4-way image classification set "dataset" from GitHub (AnikaSharma17/Retinal-Disease-Classification-Using-CNN-and-AC-GAN); label vocabulary: cholesterol, control, heart disease, hypertension.

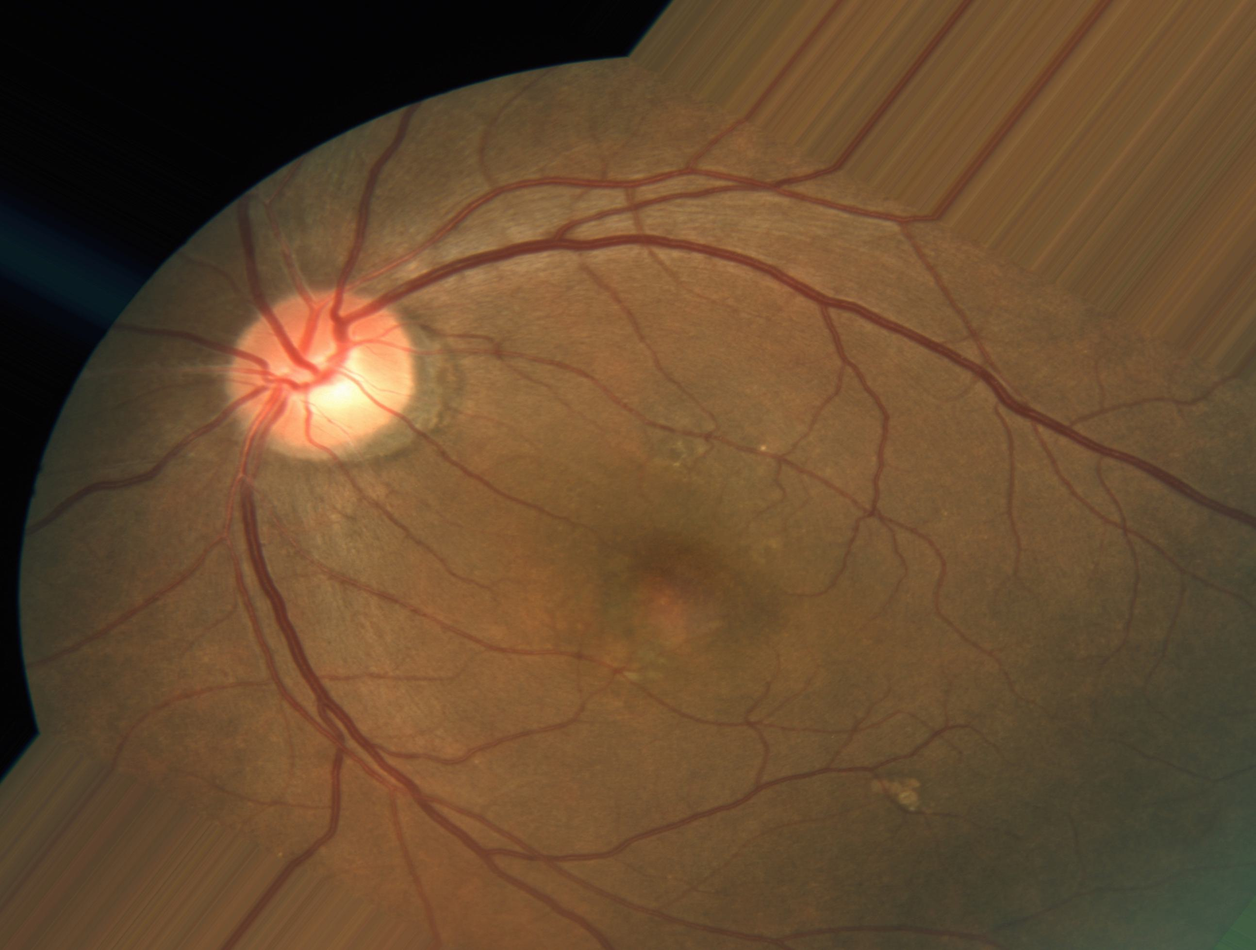
Label: heart disease

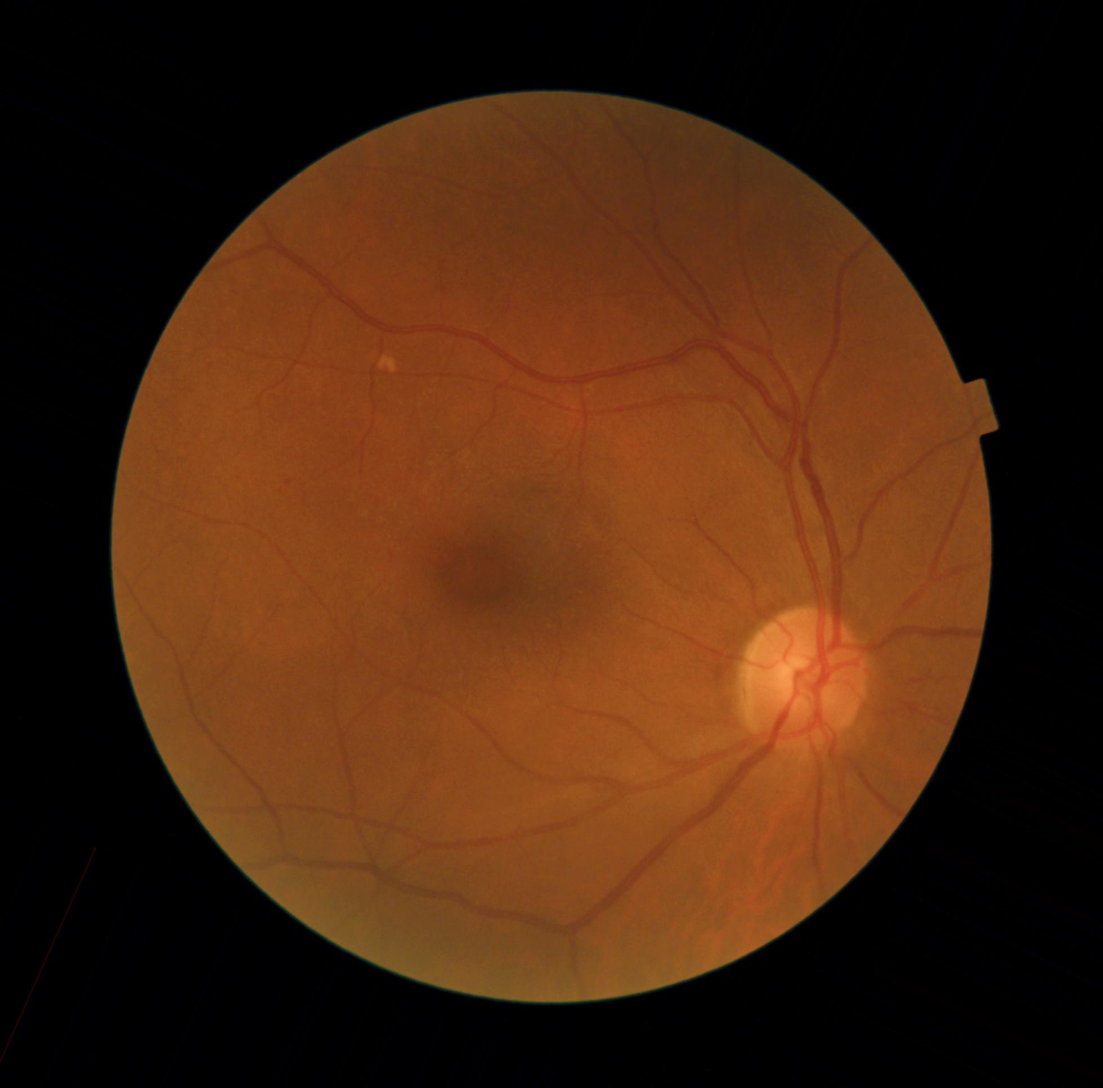
Label: hypertension

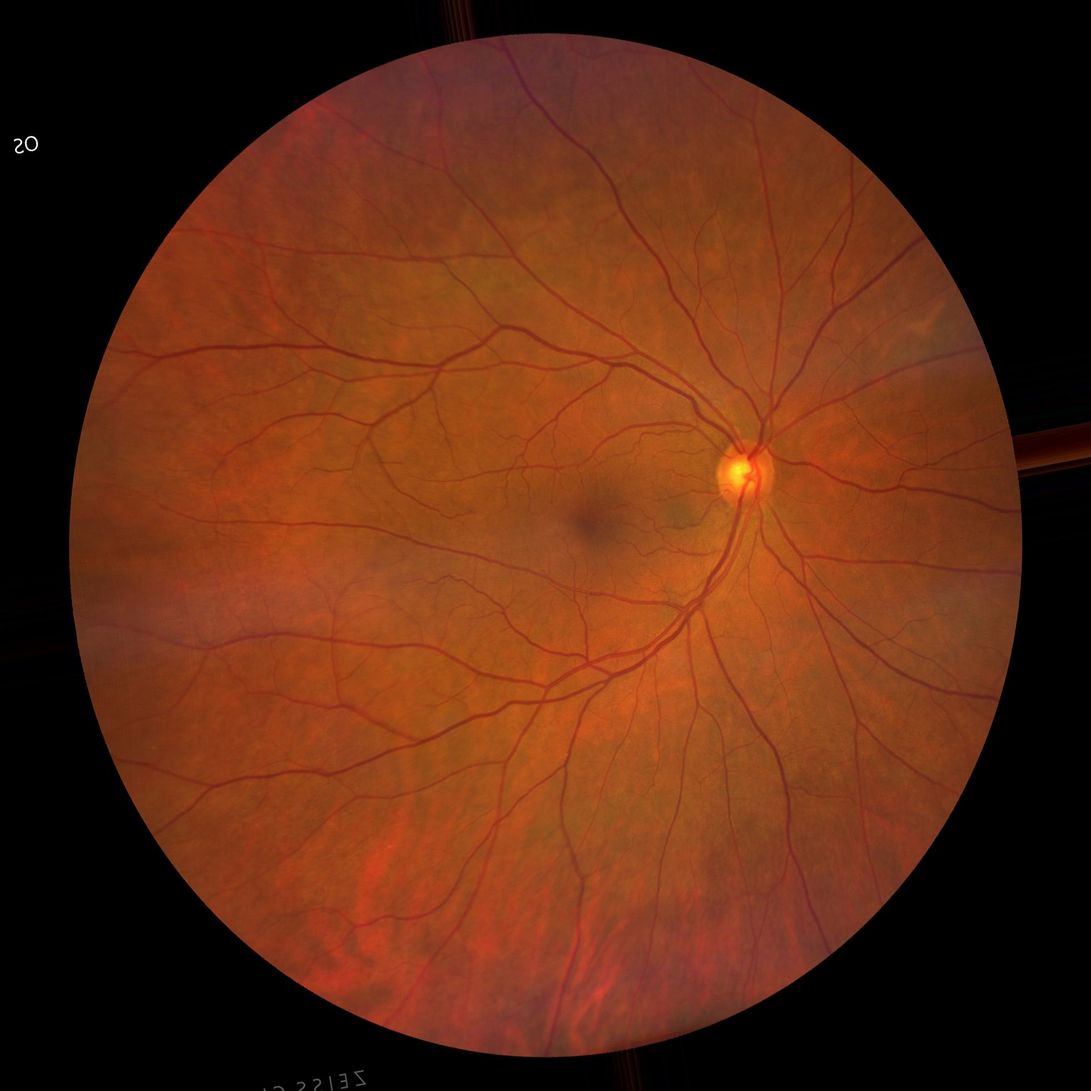
Label: control

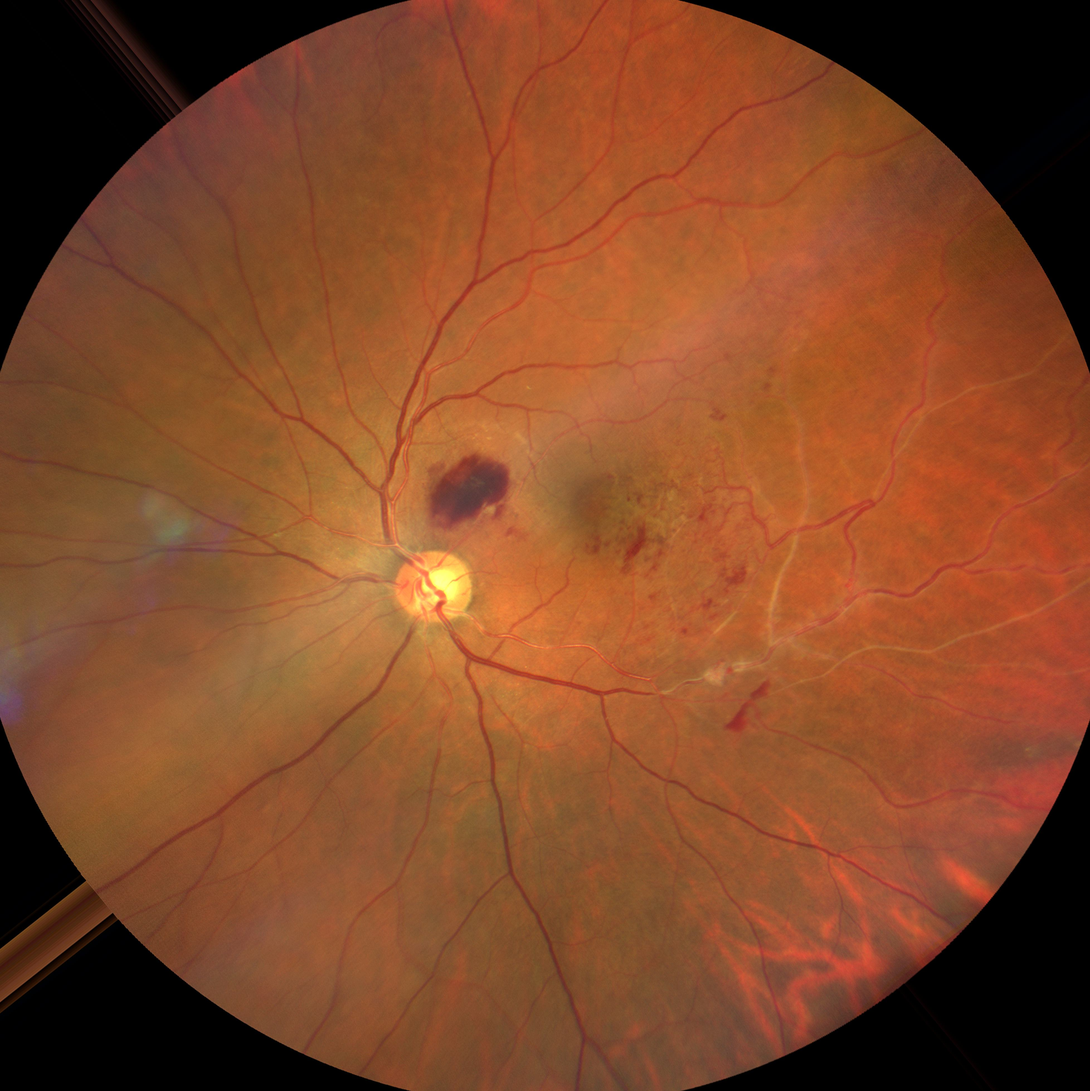
Label: hypertension

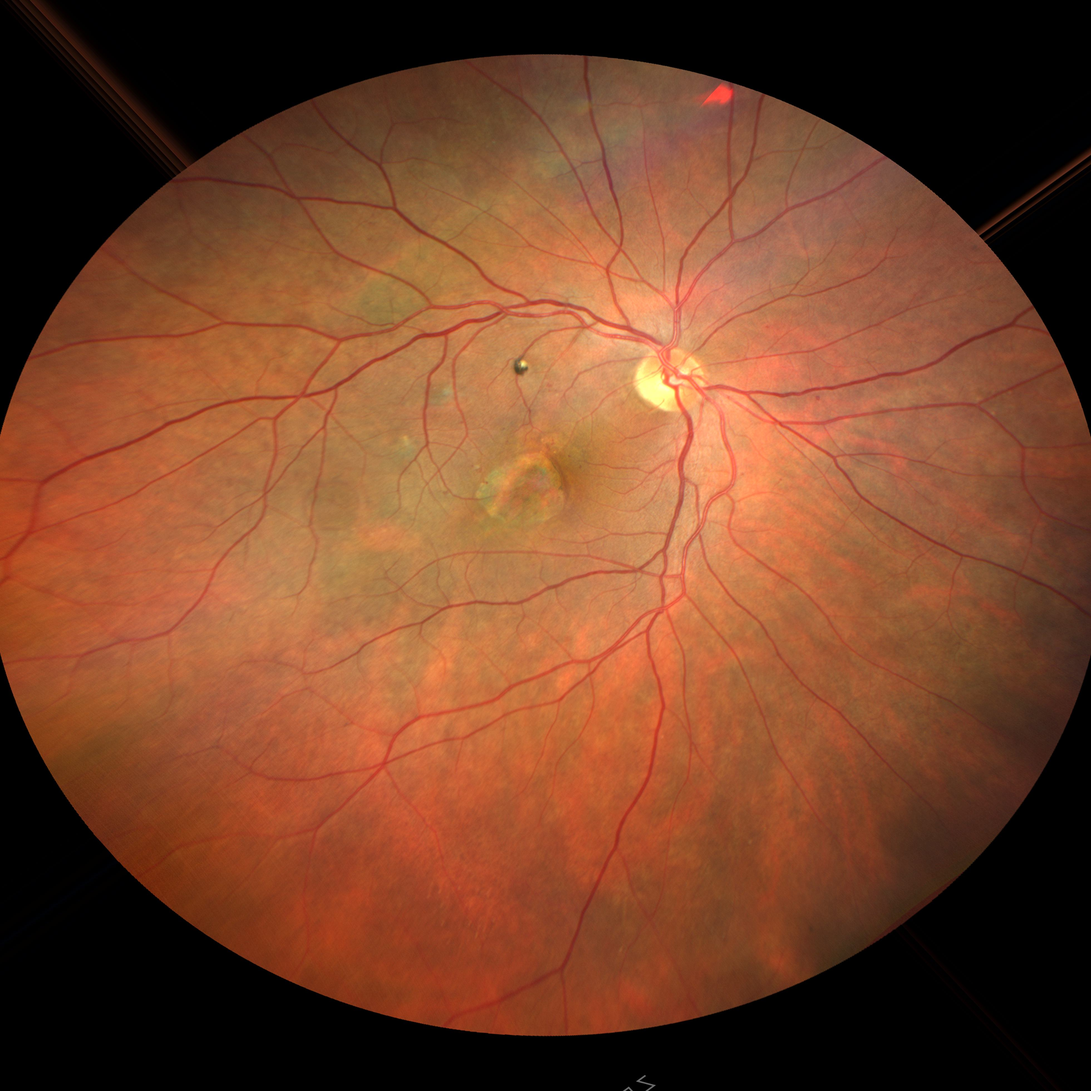
Label: heart disease

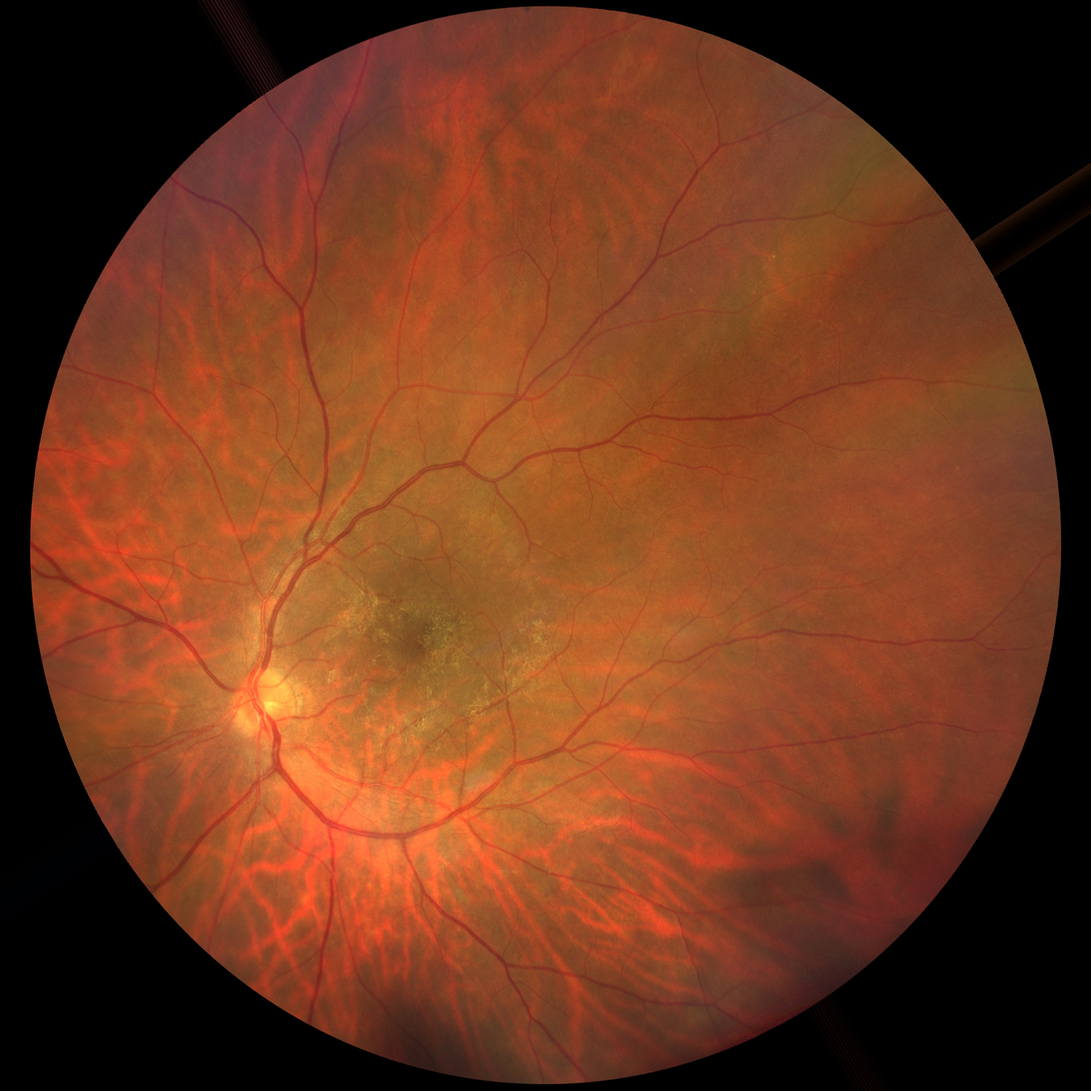
Label: cholesterol
